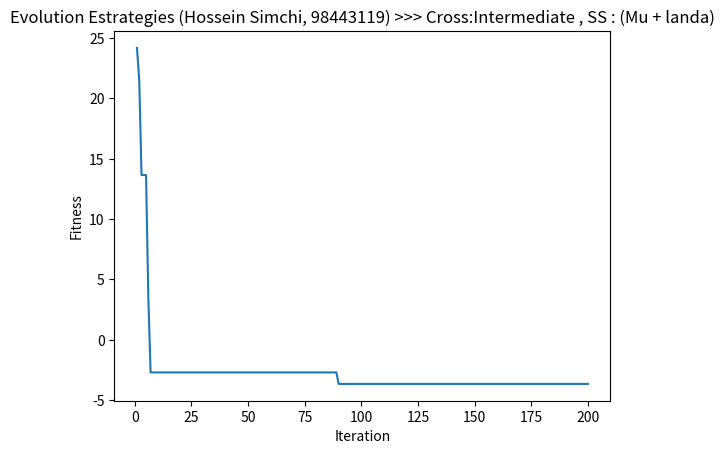

Reproduce this figure in Python.
import numpy as np
import math
import copy

def func(x,n):
    r = 10*n + (x**2 - 10 * np.cos(2 * math.pi * x))
    return r
def sumfunc (lis):
    summ = 0 
    for x in lis:
        ans = func(x,n)
        summ = summ + ans
    return summ
def gaussian(x, mu, sig):
    return np.exp(-np.power(x - mu, 2.) / (2 * np.power(sig, 2.)))

n = 4
li = []
bounds = [(-5.12, 5.12)] * n
dimensions = len(bounds)
def ES (pop_list,sigma1):
    global li
    pop_denorm = pop_list
    pop_denorm0 = copy.deepcopy(pop_denorm)
    #Recombination
    num = []
    for i in range(10):
        num.append(np.random.randint(0,19))
    ps = []
    for i in num:
        ps.append(pop_denorm[i])
    ch1 = []
    for i in range(len(ps)):
        if (i+1) != len(ps):
            ans1 = ps[i]
            ans2 = ps[i+1]
            ch = []
            for j in range(len(ans1)):
                ch.append((ps[i][j] + ps[i+1][j])/2)
            ch1.append(ch)

    for i in range(len(ch1)):
        pop_denorm.append(ch1[i])
    
    pop_denorm1 = copy.deepcopy(pop_denorm)
    #Mutation 
    for i in range(len(pop_denorm)):
        for j in range(4):
            x = pop_denorm[i][j]
            sig = sigma1
            mu = 0
            mut = gaussian(x,mu,sig)
            pop_denorm[i][j] = pop_denorm[i][j] + mut
    gen = []
    for i in range(len(pop_denorm)):
        ans1 = sumfunc(pop_denorm1[i])
        ans2 = sumfunc(pop_denorm[i])
        if ans1 > ans2:
            gen.append(pop_denorm[i])
        else :
            gen.append(pop_denorm1[i])
    fitness = []
    for i in range(len(gen)):
        ans = sumfunc(gen[i])
        fitness.append(ans)
    gen1 = []
    for i in range(20):
        mini = fitness.index(min(fitness))
        gen1.append(gen[mini])
        fitness[mini] = 20000000
    fitness1 = []
    fitness2 = []
    for i in range(len(pop_denorm0)):
        ans = sumfunc(pop_denorm0[i])
        fitness1.append(ans)
    for i in range(len(gen1)):
        ans = sumfunc(gen1[i])
        fitness2.append(ans)
    fitt = []
    for i in range(len(fitness1)):
        fitt.append(fitness1[i] - fitness2[i])
    positive = []
    for i in fitt:
        if i > 0 :
            positive.append(i)
    leng = float(len(positive)/len(fitt))
    fi = []
    for i in range(len(gen1)):
        ans = sumfunc(gen[i])
        fi.append(ans)
    print(min(fi))
    li.append(min(fi))
    return gen1,leng,sigma1,li

        
        
pop = np.random.rand(20, dimensions)
min_b, max_b = np.asarray(bounds).T
diff = np.fabs(min_b - max_b)
pop_denorm = min_b + pop * diff
pop_denorm = list(pop_denorm)
sigma1 = 1
n = np.random.uniform(0.8,1)
for i in range(200):
    gen1,leng,sigma1,li = ES(pop_denorm,sigma1)
    if leng > 0.20 :
        sigma1 = float(sigma1 / n)
    else :
        sigma1 = float(sigma1 * n)   
    pop_denorm = gen1
    
import matplotlib.pyplot as plt
xl = []
for i in range(200):
    xl.append(i+1)
plt.plot(xl,li)
plt.ylabel('Fitness')
plt.xlabel('Iteration')
plt.title('Evolution Estrategies (Hossein Simchi, 98443119) >>> Cross:Intermediate , SS : (Mu + landa)')
plt.show()
